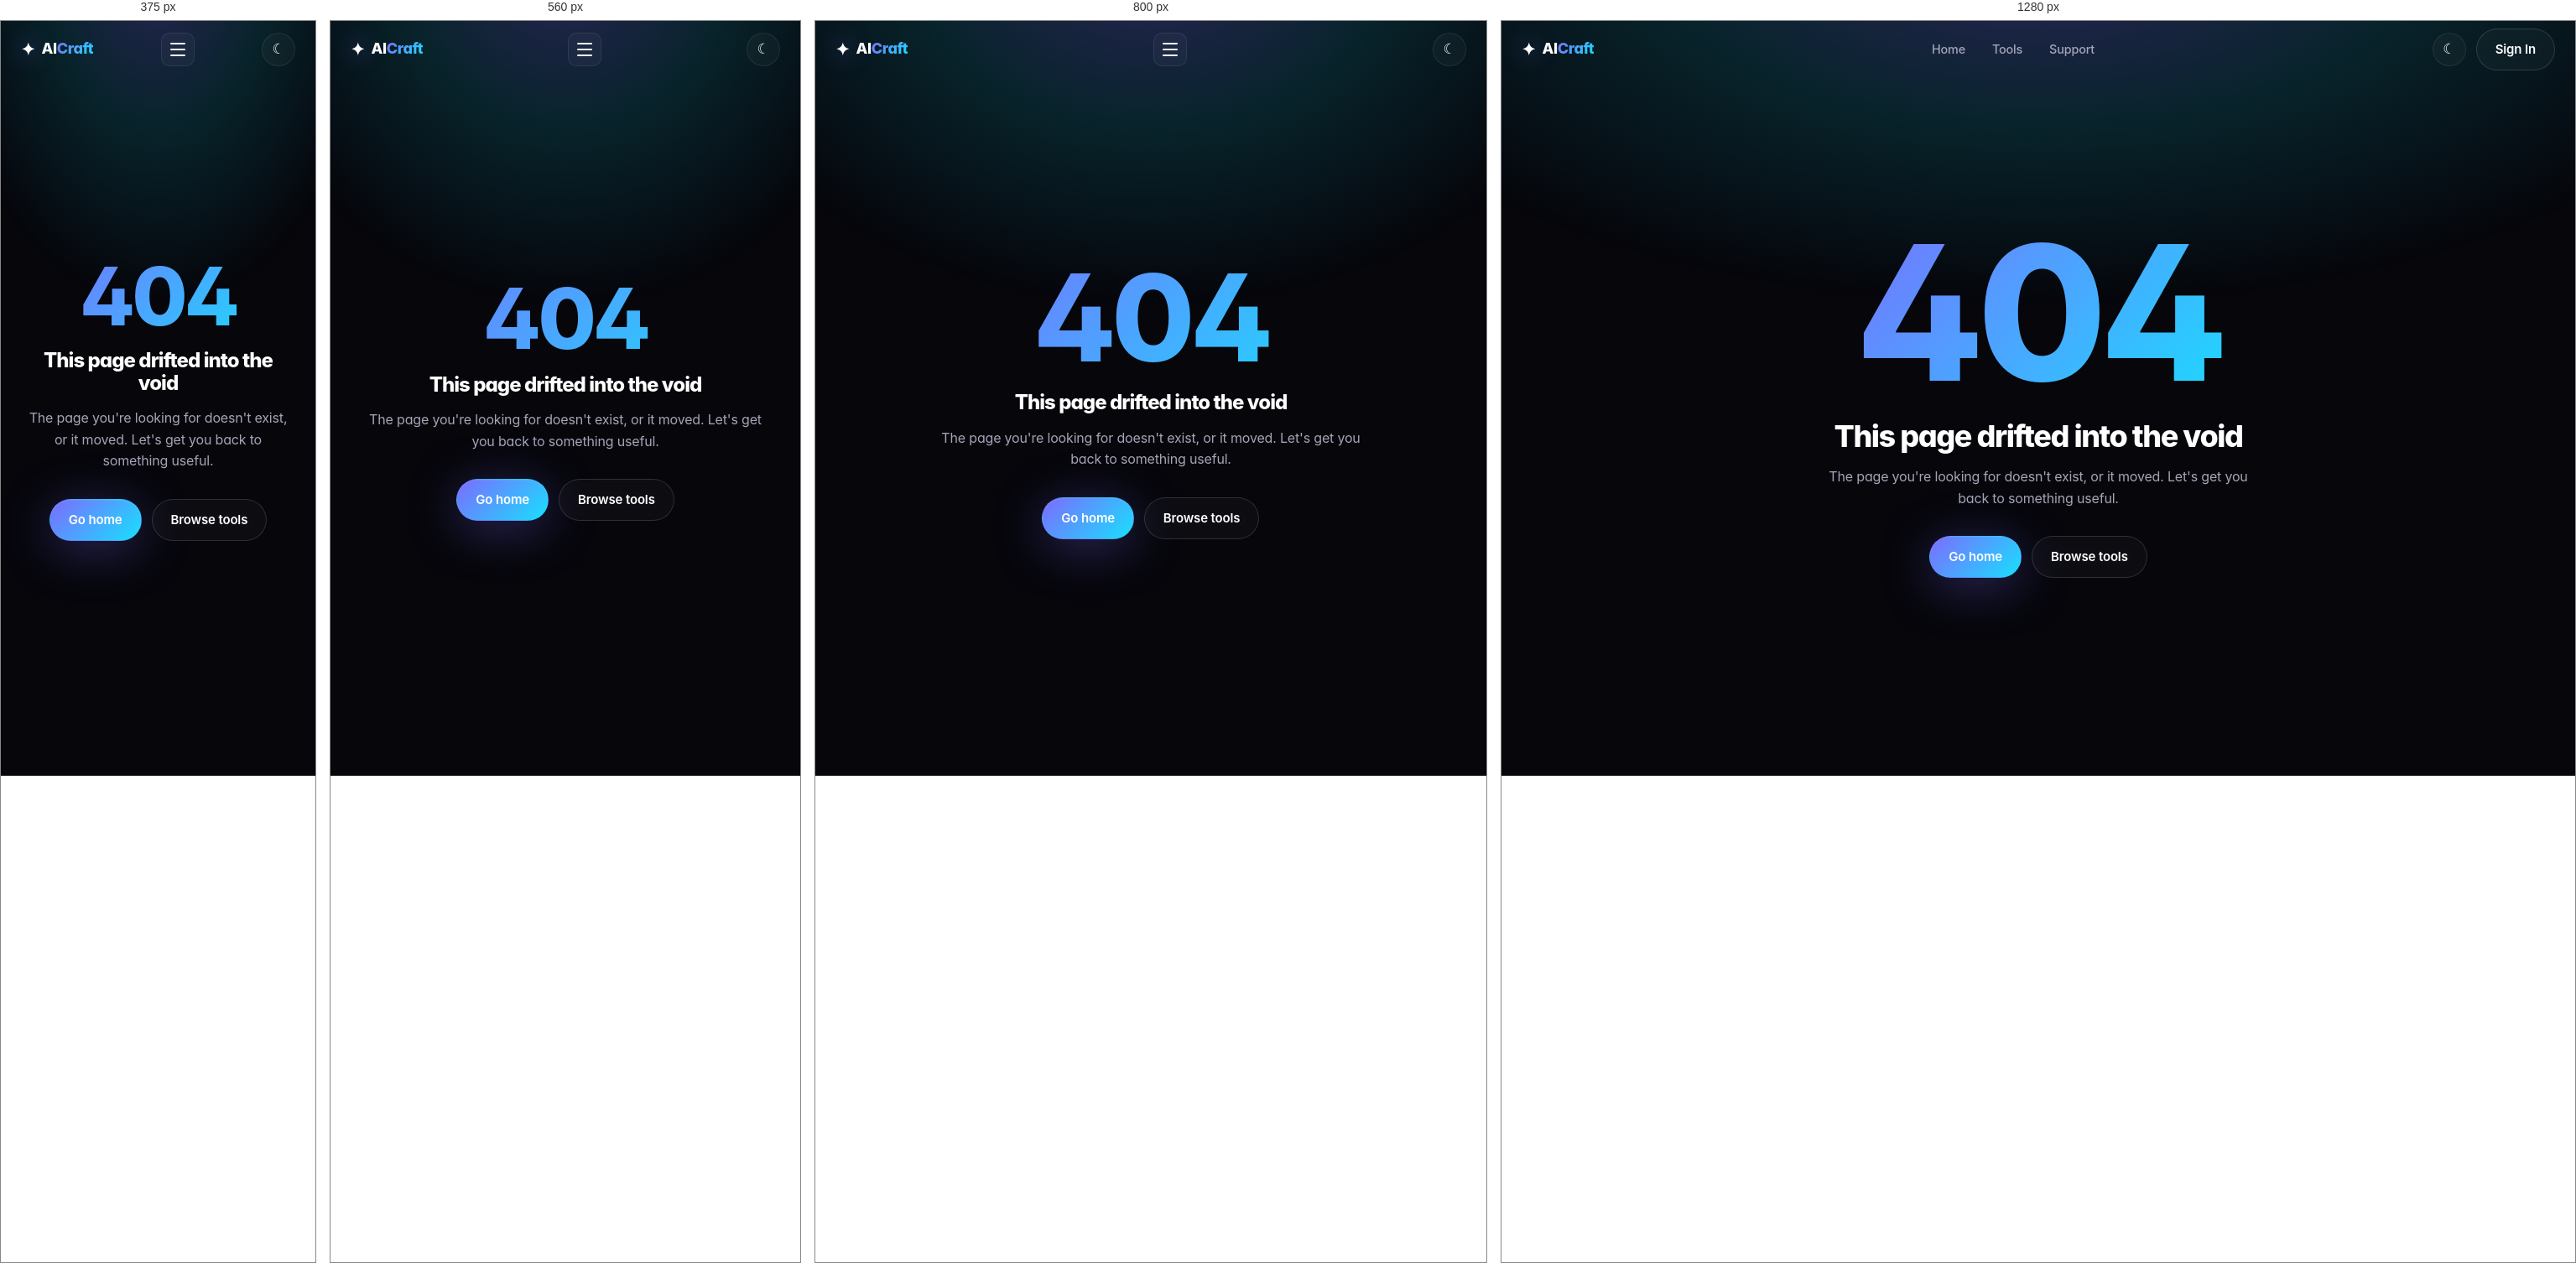
Rendered at 375 px, 560 px, 800 px and 1280 px, left to right.

<!-- file: 404.html -->
<!DOCTYPE html>
<html lang="en">
<head>
<meta charset="UTF-8" />
<meta name="viewport" content="width=device-width, initial-scale=1.0" />
<title>Page not found — AICraft</title>
<meta name="robots" content="noindex" />
<meta name="theme-color" content="#0a0a0f" />
<link rel="preconnect" href="https://fonts.googleapis.com" />
<link rel="preconnect" href="https://fonts.gstatic.com" crossorigin />
<link href="https://fonts.googleapis.com/css2?family=Inter:wght@400;500;600;700;800&display=swap" rel="stylesheet" />
<link rel="stylesheet" href="style.css" />
<link rel="stylesheet" href="pages.css" />
<style>
  .err-wrap { min-height: 100vh; display: grid; place-items: center; padding: var(--s-8); text-align: center; }
  .err-code {
    font-size: clamp(6rem, 18vw, 14rem); font-weight: 800; line-height: 1;
    background: var(--gradient-brand); -webkit-background-clip: text;
    background-clip: text; color: transparent; letter-spacing: -0.04em;
  }
  .err-title { font-size: clamp(1.5rem, 3vw, 2.25rem); margin-top: var(--s-4); }
  .err-sub { color: var(--text-muted); max-width: 520px; margin: var(--s-4) auto var(--s-8); }
  .err-actions { display: flex; gap: var(--s-3); justify-content: center; flex-wrap: wrap; }
</style>
</head>
<body>

<nav class="navbar" data-navbar>
  <div class="nav-container">
    <a href="index.html" class="nav-logo"><span class="logo-icon">✦</span><span class="logo-text">AI<span class="logo-accent">Craft</span></span></a>
    <button class="hamburger" data-nav-toggle aria-label="Menu"><span></span><span></span><span></span></button>
    <div class="nav-links" data-nav-menu>
      <a href="index.html" class="nav-link">Home</a>
      <a href="ai-tools.html" class="nav-link">Tools</a>
      <a href="support.html" class="nav-link">Support</a>
    </div>
    <div class="nav-buttons">
      <button class="icon-btn" data-theme-toggle aria-label="Toggle theme">☾</button>
      <a href="login.html" class="btn btn-outline">Sign In</a>
    </div>
  </div>
</nav>

<main class="err-wrap">
  <div>
    <div class="err-code">404</div>
    <h1 class="err-title">This page drifted into the void</h1>
    <p class="err-sub">The page you're looking for doesn't exist, or it moved. Let's get you back to something useful.</p>
    <div class="err-actions">
      <a href="index.html" class="btn btn-primary">Go home</a>
      <a href="ai-tools.html" class="btn btn-outline">Browse tools</a>
    </div>
  </div>
</main>

<script src="site.js" defer></script>
</body>
</html>


/* @media block from style.css */
@media (max-width: 960px) {
  .hamburger { display: flex; }
  .nav-links {
    position: fixed; top: var(--nav-h); left: 0; right: 0;
    flex-direction: column;
    background: color-mix(in oklab, var(--bg) 92%, transparent);
    backdrop-filter: blur(18px);
    padding: var(--s-6); gap: var(--s-2);
    border-bottom: 1px solid var(--border);
    transform: translateY(-20px); opacity: 0; pointer-events: none;
    transition: transform var(--t) var(--ease), opacity var(--t) var(--ease);
  }
  .nav-links.mobile-open { transform: translateY(0); opacity: 1; pointer-events: auto; }
  .nav-links .nav-link { padding: 12px 14px; }
  .nav-buttons .btn-outline { display: none; }
  .hero-stats { grid-template-columns: repeat(2, 1fr); }
  .footer-container { grid-template-columns: 1fr; gap: var(--s-10); }
  .footer-links { grid-template-columns: repeat(3, 1fr); }
}

/* @media block from style.css */
@media (max-width: 640px) {
  .form-row { grid-template-columns: 1fr; }
  .footer-links { grid-template-columns: repeat(2, 1fr); }
  .form-card { padding: var(--s-6); }
  section { padding: var(--s-16) 0; }
  .hero { padding-top: calc(var(--nav-h) + 20px); }
  .cta-content { padding: var(--s-10) var(--s-5); }
}

/* @media block from pages.css */
@media (max-width: 960px) {
  .docs-layout { grid-template-columns: 1fr; }
  .docs-sidebar { position: static; }
  .contact-grid { grid-template-columns: 1fr; gap: var(--s-6); }
  .tool-detail-grid { grid-template-columns: 1fr; }
}

/* @media block from pages.css */
@media (max-width: 480px) {
  .otp-digit { width: 44px; height: 54px; font-size: 1.25rem; }
}